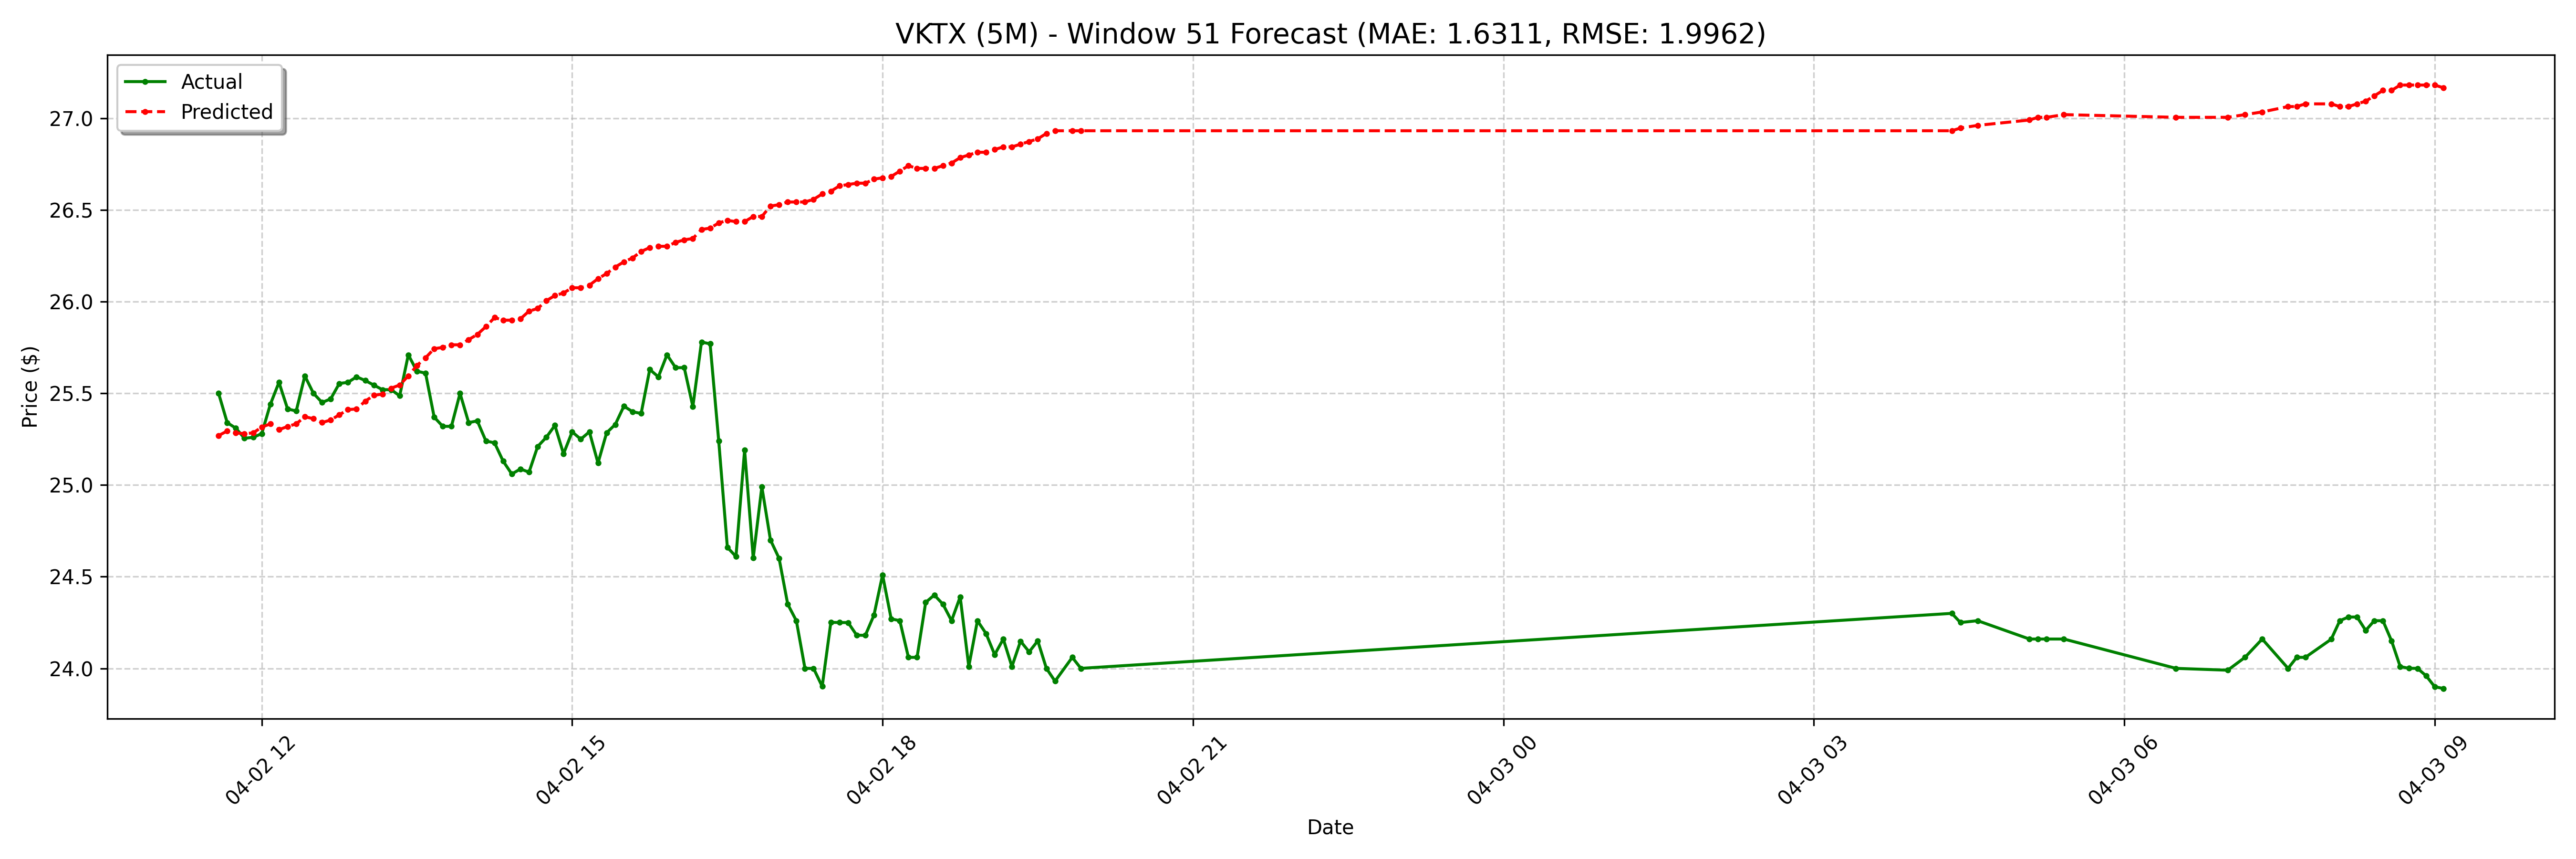

Values plotted in this chart, from the file beside it:
date, actual, forecast
2025-04-02 11:35:00-04:00, 25.5, 25.27
2025-04-02 11:40:00-04:00, 25.34, 25.29
2025-04-02 11:45:00-04:00, 25.31, 25.28
2025-04-02 11:50:00-04:00, 25.25, 25.28
2025-04-02 11:55:00-04:00, 25.26, 25.28
2025-04-02 12:00:00-04:00, 25.28, 25.32
2025-04-02 12:05:00-04:00, 25.44, 25.33
2025-04-02 12:10:00-04:00, 25.56, 25.3
2025-04-02 12:15:00-04:00, 25.41, 25.32
2025-04-02 12:20:00-04:00, 25.4, 25.33
2025-04-02 12:25:00-04:00, 25.59, 25.37
2025-04-02 12:30:00-04:00, 25.5, 25.36
2025-04-02 12:35:00-04:00, 25.45, 25.34
2025-04-02 12:40:00-04:00, 25.47, 25.35
2025-04-02 12:45:00-04:00, 25.55, 25.38
2025-04-02 12:50:00-04:00, 25.56, 25.41
2025-04-02 12:55:00-04:00, 25.59, 25.41
2025-04-02 13:00:00-04:00, 25.57, 25.46
2025-04-02 13:05:00-04:00, 25.55, 25.49
2025-04-02 13:10:00-04:00, 25.52, 25.5
2025-04-02 13:15:00-04:00, 25.52, 25.53
2025-04-02 13:20:00-04:00, 25.49, 25.55
2025-04-02 13:25:00-04:00, 25.71, 25.6
2025-04-02 13:30:00-04:00, 25.62, 25.65
2025-04-02 13:35:00-04:00, 25.61, 25.69
2025-04-02 13:40:00-04:00, 25.37, 25.74
2025-04-02 13:45:00-04:00, 25.32, 25.75
2025-04-02 13:50:00-04:00, 25.32, 25.76
2025-04-02 13:55:00-04:00, 25.5, 25.76
2025-04-02 14:00:00-04:00, 25.34, 25.79
2025-04-02 14:05:00-04:00, 25.35, 25.82
2025-04-02 14:10:00-04:00, 25.24, 25.86
2025-04-02 14:15:00-04:00, 25.23, 25.91
2025-04-02 14:20:00-04:00, 25.13, 25.9
2025-04-02 14:25:00-04:00, 25.06, 25.9
2025-04-02 14:30:00-04:00, 25.09, 25.91
2025-04-02 14:35:00-04:00, 25.07, 25.95
2025-04-02 14:40:00-04:00, 25.21, 25.96
2025-04-02 14:45:00-04:00, 25.26, 26.01
2025-04-02 14:50:00-04:00, 25.32, 26.03
2025-04-02 14:55:00-04:00, 25.17, 26.05
2025-04-02 15:00:00-04:00, 25.29, 26.08
2025-04-02 15:05:00-04:00, 25.25, 26.08
2025-04-02 15:10:00-04:00, 25.29, 26.09
2025-04-02 15:15:00-04:00, 25.12, 26.13
2025-04-02 15:20:00-04:00, 25.29, 26.15
2025-04-02 15:25:00-04:00, 25.33, 26.19
2025-04-02 15:30:00-04:00, 25.43, 26.22
2025-04-02 15:35:00-04:00, 25.4, 26.24
2025-04-02 15:40:00-04:00, 25.39, 26.27
2025-04-02 15:45:00-04:00, 25.63, 26.29
2025-04-02 15:50:00-04:00, 25.59, 26.3
2025-04-02 15:55:00-04:00, 25.71, 26.3
2025-04-02 16:00:00-04:00, 25.64, 26.32
2025-04-02 16:05:00-04:00, 25.64, 26.34
2025-04-02 16:10:00-04:00, 25.43, 26.34
2025-04-02 16:15:00-04:00, 25.78, 26.39
2025-04-02 16:20:00-04:00, 25.77, 26.4
2025-04-02 16:25:00-04:00, 25.24, 26.43
2025-04-02 16:30:00-04:00, 24.66, 26.44
... 68 more rows
